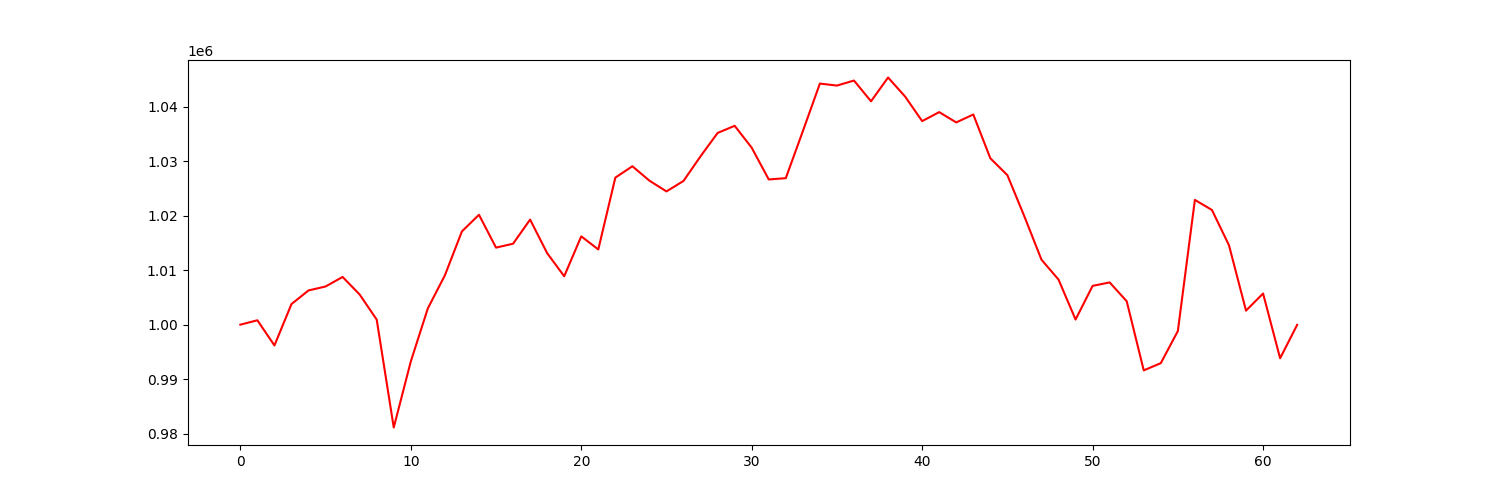

The data file committed next to this chart (first rows):
account_value, date, daily_return
1000000, 2021-07-06, 
1000806, 2021-07-07, 0.0008062
996182, 2021-07-08, -0.004621
1003783, 2021-07-09, 0.00763
1006286, 2021-07-12, 0.002494
1007013, 2021-07-13, 0.0007219
1008765, 2021-07-14, 0.00174
1005537, 2021-07-15, -0.0032
1000931, 2021-07-16, -0.00458
981112, 2021-07-19, -0.0198
993237, 2021-07-20, 0.01236
1002992, 2021-07-21, 0.009821
1009063, 2021-07-22, 0.006053
1017140, 2021-07-23, 0.008005
1020184, 2021-07-26, 0.002994
1014152, 2021-07-27, -0.005913
1014870, 2021-07-28, 0.0007083
1019300, 2021-07-29, 0.004365
1013135, 2021-07-30, -0.006048
1008893, 2021-08-02, -0.004187
1016222, 2021-08-03, 0.007264
1013818, 2021-08-04, -0.002365
1027008, 2021-08-05, 0.01301
1029097, 2021-08-06, 0.002035
1026449, 2021-08-09, -0.002574
1024478, 2021-08-10, -0.00192
1026404, 2021-08-11, 0.001881
1030933, 2021-08-12, 0.004412
1035215, 2021-08-13, 0.004153
1036527, 2021-08-16, 0.001268
1032507, 2021-08-17, -0.003878
1026671, 2021-08-18, -0.005652
1026909, 2021-08-19, 0.000231
1035541, 2021-08-20, 0.008406
1044284, 2021-08-23, 0.008443
1043918, 2021-08-24, -0.0003509
1044841, 2021-08-25, 0.0008845
1041029, 2021-08-26, -0.003649
1045400, 2021-08-27, 0.004199
1041901, 2021-08-30, -0.003347
1037390, 2021-08-31, -0.00433
1039042, 2021-09-01, 0.001593
1037151, 2021-09-02, -0.00182
1038604, 2021-09-03, 0.001401
1030559, 2021-09-07, -0.007746
1027457, 2021-09-08, -0.003009
1019862, 2021-09-09, -0.007392
1011938, 2021-09-10, -0.00777
1008281, 2021-09-13, -0.003613
1000943, 2021-09-14, -0.007277
1007129, 2021-09-15, 0.006179
1007758, 2021-09-16, 0.0006253
1004307, 2021-09-17, -0.003424
991606, 2021-09-20, -0.01265
992932, 2021-09-21, 0.001338
998818, 2021-09-22, 0.005927
1022918, 2021-09-23, 0.02413
1021068, 2021-09-24, -0.001809
1014589, 2021-09-27, -0.006345
1002581, 2021-09-28, -0.01184
... 3 more rows
